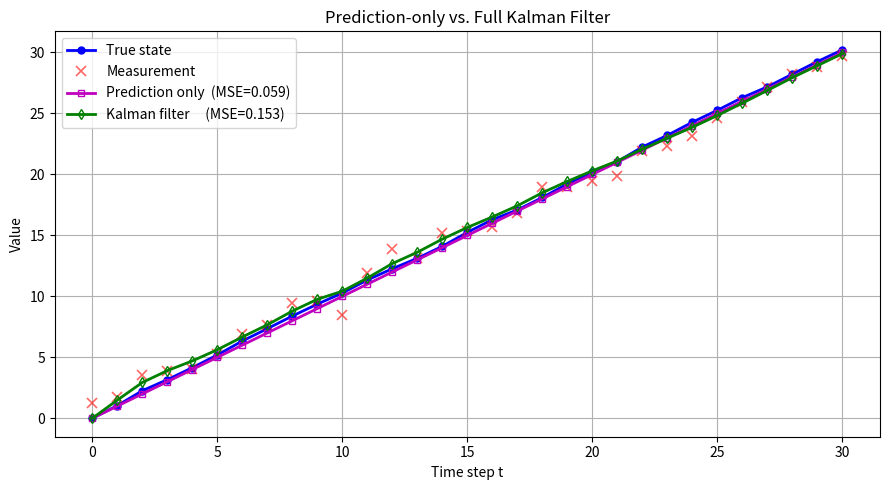
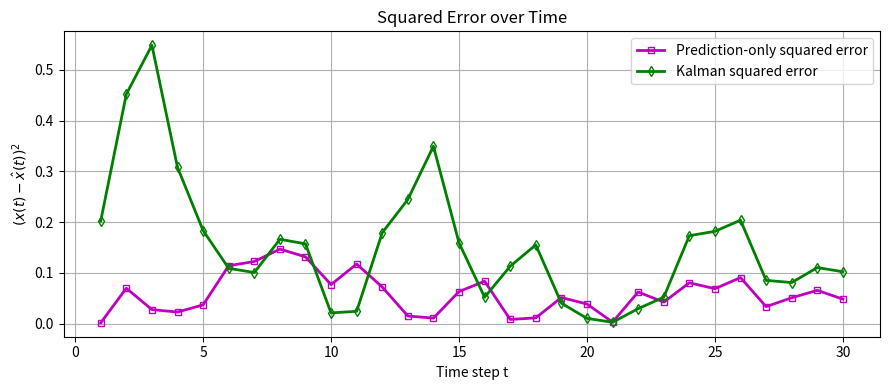

Write the Python code that produced these figures, in order.
# Exercise 5. Prediction only versus full Kalman filter
# Run the system in two cases:
#     1. prediction only
#     2. full Kalman filter
# For both cases, compute the mean squared error
# MSE = 1/N * sum_{t=1..N} (x(t)-x_hat(t))^2
# Compare the two results.

import numpy as np
import matplotlib.pyplot as plt

np.random.seed(0)

# ---- System and filter parameters ----
A = 1.0
B = 1.0
C = 1.0

N = 30
u = 1.0

Q = 0.01          # filter's process-noise variance
R = 0.5           # filter's measurement-noise variance

sigma_w = np.sqrt(Q)
sigma_v = np.sqrt(R)

# ---- Allocate arrays ----
x_true = np.zeros(N+1)
y_meas = np.zeros(N+1)

x_pred_only = np.zeros(N+1)   # prediction-only estimate
x_kf        = np.zeros(N+1)   # full Kalman estimate
P           = np.zeros(N+1)   # Kalman posterior covariance
K_gain      = np.zeros(N+1)

# ---- Initial conditions (identical for both filters) ----
x_true[0]      = 0.0
x_pred_only[0] = 0.0
x_kf[0]        = 0.0
P[0]           = 1.0

y_meas[0] = C * x_true[0] + sigma_v * np.random.randn()

# ---- Simulate and run BOTH filters on the same data ----
for t in range(N):
    # --- True system ---
    w = sigma_w * np.random.randn()
    v = sigma_v * np.random.randn()
    x_true[t+1] = A * x_true[t] + B * u + w
    y_meas[t+1] = C * x_true[t+1] + v

    # --- Filter 1: prediction only (ignores measurements) ---
    x_pred_only[t+1] = A * x_pred_only[t] + B * u

    # --- Filter 2: full Kalman filter ---
    # Prediction
    x_pred = A * x_kf[t] + B * u
    P_pred = A * P[t] * A + Q
    # Update
    S = C * P_pred * C + R
    K = P_pred * C / S
    x_kf[t+1] = x_pred + K * (y_meas[t+1] - C * x_pred)
    P[t+1]    = (1 - K * C) * P_pred
    K_gain[t+1] = K

# ---- Compute MSE over t = 1..N ----
err_pred = x_true[1:] - x_pred_only[1:]
err_kf   = x_true[1:] - x_kf[1:]

MSE_pred = np.mean(err_pred**2)
MSE_kf   = np.mean(err_kf**2)

print("===== Mean Squared Error comparison =====")
print(f"Prediction-only  MSE : {MSE_pred:.4f}")
print(f"Full Kalman      MSE : {MSE_kf:.4f}")
print(f"Improvement factor   : {MSE_pred / MSE_kf:.2f}x")

# ---- Plot: both estimates vs. truth ----
time = np.arange(N+1)

plt.figure(figsize=(9, 5))
plt.plot(time, x_true,      'b-o', label='True state',
         linewidth=2, markersize=5)
plt.plot(time, y_meas,      'rx',  label='Measurement',
         markersize=7, markeredgewidth=1.2, alpha=0.6)
plt.plot(time, x_pred_only, 'm-s', label=f'Prediction only  (MSE={MSE_pred:.3f})',
         linewidth=2, markersize=5, markerfacecolor='none')
plt.plot(time, x_kf,        'g-d', label=f'Kalman filter     (MSE={MSE_kf:.3f})',
         linewidth=2, markersize=5, markerfacecolor='none')
plt.xlabel('Time step t')
plt.ylabel('Value')
plt.title('Prediction-only vs. Full Kalman Filter')
plt.legend()
plt.grid(True)
plt.tight_layout()
plt.show()

# ---- Plot: squared errors over time ----
plt.figure(figsize=(9, 4))
plt.plot(time[1:], err_pred**2, 'm-s', label='Prediction-only squared error',
         linewidth=2, markersize=5, markerfacecolor='none')
plt.plot(time[1:], err_kf**2,   'g-d', label='Kalman squared error',
         linewidth=2, markersize=5, markerfacecolor='none')
plt.xlabel('Time step t')
plt.ylabel(r'$(x(t)-\hat{x}(t))^2$')
plt.title('Squared Error over Time')
plt.legend()
plt.grid(True)
plt.tight_layout()
plt.show()
